Run: headless pygame with SDL's dummy video driver; simulated clock (each Clock.tick advances the game by its frame time, no real sleeping); random seed 0; keys injected as events and as key.get_pressed() state; mouse plan: one left click at the window centre at the start of phase 2, then a move to the lower-right quarter at the start of phase 3.
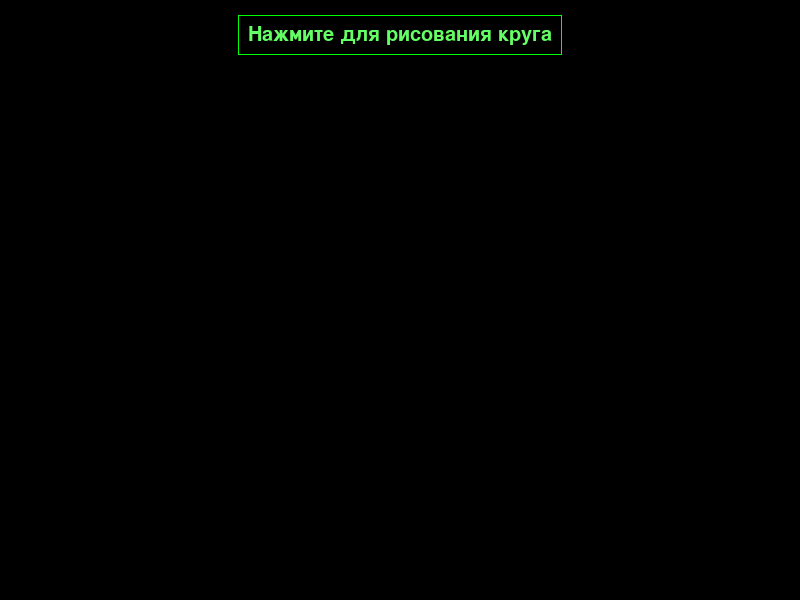
Frame 1 of 4 · flips 1–60 · no input
Frame 2 of 4 · flips 61–180 · clicked the window centre · tapped SPACE, RETURN · held RIGHT (→), D · screen unchanged from frame 1, image omitted
Frame 3 of 4 · flips 181–300 · moved the mouse to the lower-right quarter · held DOWN (↓), S · screen unchanged from frame 2, image omitted
Frame 4 of 4 · flips 301–420 · held LEFT (←), A, UP (↑), W · screen unchanged from frame 3, image omitted

The pygame program that drew these frames:

import pygame
from random import randrange

def draw(screen):
    screen.fill((0, 0, 0))
    font = pygame.font.Font(None, 30)
    text = font.render("Нажмите для рисования круга", True, (100, 255, 100))
    text_x = width // 2 - text.get_width() // 2
    text_y = 25
    text_w = text.get_width()
    text_h = text.get_height()
    screen.blit(text, (text_x, text_y))
    pygame.draw.rect(screen, (0, 255, 0), (text_x - 10, text_y - 10,
                                           text_w + 20, text_h + 20), 1)

    return text_x - 10, text_y - 10, text_w + 20, text_h + 20

def clik(screen, d, r, g, b):
    pygame.draw.circle(screen, (r, g, b), (400, 300), d)


if __name__ == '__main__':
    pygame.init()
    size = width, height = 800, 600
    screen = pygame.display.set_mode(size)
    running = True
    circle = False
    r, g, b = 0, 0, 0
    d = 0

    while running:
        x, y, w, h = draw(screen)
        for event in pygame.event.get():
            if event.type == pygame.QUIT:
                running = False
            if event.type == pygame.MOUSEBUTTONDOWN:
                x1, y1 = event.pos
                if x <= x1 and x1 <= x + w and y <= y1 and y1 <= y + h:
                    r, g, b = randrange(0, 255), randrange(0, 255), randrange(0, 255)
                    d = randrange(10, 200)
                    circle = True
        if circle:
            clik(screen, d, r, g ,b)
        pygame.display.flip()
